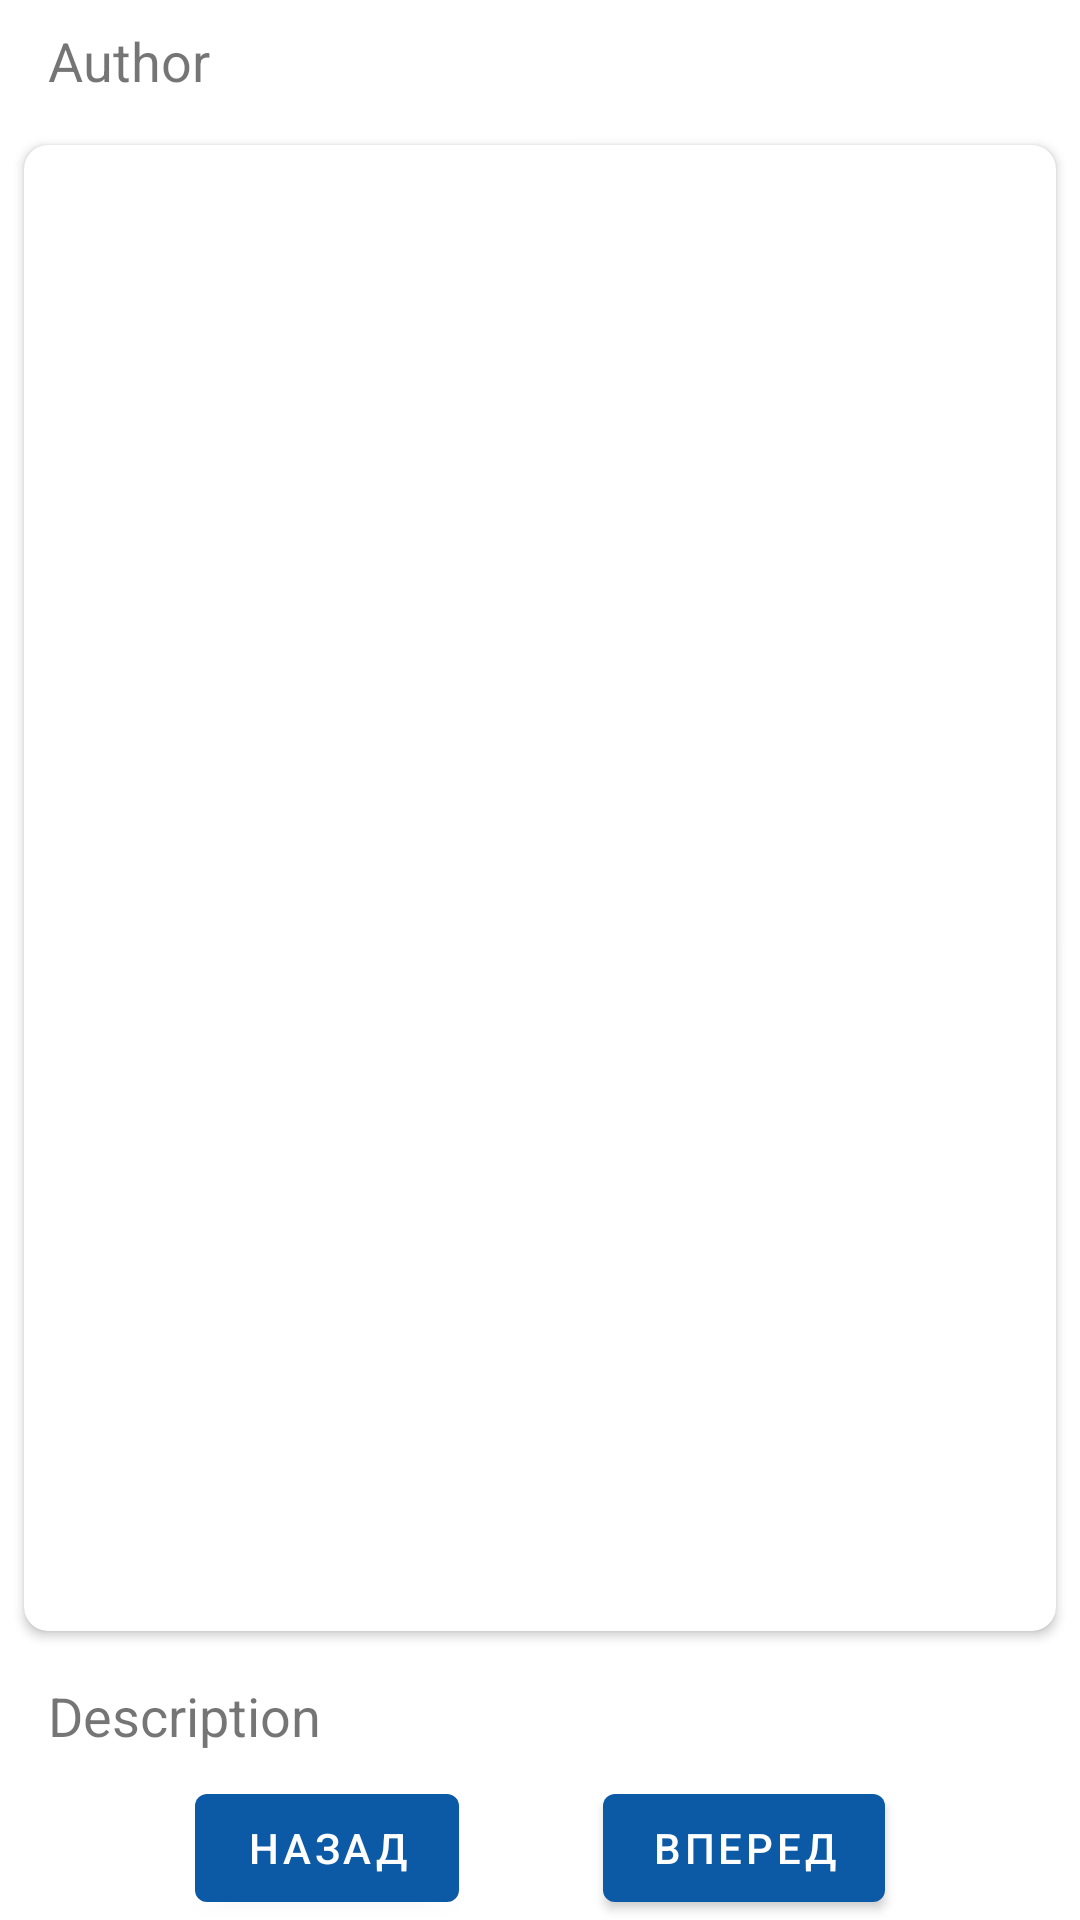

Reconstruct the res/layout file that produces this screen, plus the resources it refers to.
<!-- AndroidManifest.xml: application theme Theme.DevLife -->
<!-- res/layout/fragment_joke_review.xml -->
<?xml version="1.0" encoding="utf-8"?>
<RelativeLayout xmlns:android="http://schemas.android.com/apk/res/android"
    xmlns:app="http://schemas.android.com/apk/res-auto"
    xmlns:tools="http://schemas.android.com/tools"
    android:layout_width="match_parent"
    android:layout_height="match_parent"
    tools:context=".JokeReviewFragment">

    <com.google.android.material.progressindicator.CircularProgressIndicator
        android:id="@+id/progressIndicator"
        android:layout_width="match_parent"
        android:layout_height="48dp"
        android:indeterminate="true"
        android:layout_centerInParent="true"/>

    <LinearLayout
        android:id="@+id/sliderLayout"
        android:layout_alignParentBottom="true"
        android:layout_width="match_parent"
        android:layout_height="wrap_content"
        android:gravity="center"
        android:orientation="horizontal">

        <Button
            android:id="@+id/previousJokeButton"
            android:layout_width="wrap_content"
            android:layout_height="wrap_content"
            android:layout_marginRight="24dp"
            android:text="Назад" />

        <Button
            android:id="@+id/nextJokeButton"
            android:layout_width="wrap_content"
            android:layout_height="wrap_content"
            android:layout_marginLeft="24dp"
            android:text="Вперед"/>
    </LinearLayout>

    <RelativeLayout
        android:layout_above="@+id/sliderLayout"
        android:id="@+id/layout"
        android:orientation="vertical"
        android:layout_width="match_parent"
        android:layout_height="match_parent">

        <TextView
            android:layout_alignParentTop="true"
            android:id="@+id/authorView"
            android:paddingStart="16dp"
            android:paddingTop="8dp"
            android:paddingEnd="16dp"
            android:paddingBottom="8dp"
            android:textSize="18dp"
            android:layout_width="match_parent"
            android:layout_height="wrap_content"
            android:text="Author"/>

        <TextView
            android:id="@+id/descView"
            android:layout_alignParentBottom="true"
            android:paddingStart="16dp"
            android:paddingTop="8dp"
            android:paddingEnd="16dp"
            android:paddingBottom="8dp"
            android:textSize="18dp"
            android:layout_width="match_parent"
            android:layout_height="wrap_content"
            android:background="@color/primaryTextColor"
            android:text="Description"/>

        <androidx.cardview.widget.CardView
            android:layout_below="@+id/authorView"
            android:layout_above="@+id/descView"
            android:layout_width="match_parent"
            android:layout_height="match_parent"
            android:id="@+id/imageViewCard"
            app:cardCornerRadius="8dp"
            android:layout_margin="8dp"
            android:elevation="10dp">

            <ImageView
                android:id="@+id/imageView"
                android:layout_width="match_parent"
                android:layout_height="match_parent"
                android:usesCleartextTraffic="true" />
        </androidx.cardview.widget.CardView>
    </RelativeLayout>

    <include
        android:layout_centerInParent="true"
        android:id="@+id/emptyListView"
        layout="@layout/empty_list_view"
        android:visibility="gone"
        android:layout_height="wrap_content"
        android:layout_width="match_parent" />

</RelativeLayout>
<!-- res/layout/empty_list_view.xml (included above) -->
<?xml version="1.0" encoding="utf-8"?>
<androidx.appcompat.widget.LinearLayoutCompat xmlns:android="http://schemas.android.com/apk/res/android"
    android:paddingTop="8dp"
    android:paddingBottom="8dp"
    android:orientation="vertical"
    android:gravity="center"
    android:layout_width="match_parent"
    android:layout_height="match_parent">

    <ImageView
        android:id="@+id/imageView"
        android:layout_width="wrap_content"
        android:layout_height="wrap_content"
        android:background="@drawable/outline_sentiment_dissatisfied_black_48"
        android:layout_marginBottom="8dp"/>

    <TextView
        android:id="@+id/errorView"
        android:padding="8dp"
        android:layout_width="match_parent"
        android:layout_height="wrap_content"
        android:textAlignment="center"
        android:textAppearance="@style/TextAppearance.MaterialComponents.Body2"/>

    <Button
        android:id="@+id/retryButton"
        style="@style/Widget.AppCompat.Button.Borderless"
        android:layout_width="wrap_content"
        android:layout_height="wrap_content"
        android:textColor="@color/primaryDarkColor"
        android:text="Retry" />


</androidx.appcompat.widget.LinearLayoutCompat>
<!-- resources referenced by this layout -->
<resources>
  <color name="primaryDarkColor">#003276</color>
  <color name="primaryTextColor">#ffffff</color>
  <style name="Theme.DevLife" parent="Theme.MaterialComponents.Light.DarkActionBar">
          
          <item name="colorPrimary">@color/primaryColor</item>
          <item name="colorPrimaryDark">@color/primaryDarkColor</item>
          <item name="colorAccent">@color/secondaryColor</item>
          <item name="buttonStyle">@style/Widget.MaterialComponents.Button</item>
          
      </style>
  <color name="primaryColor">#0c5aa6</color>
  <color name="secondaryColor">#ff9700</color>
</resources>
